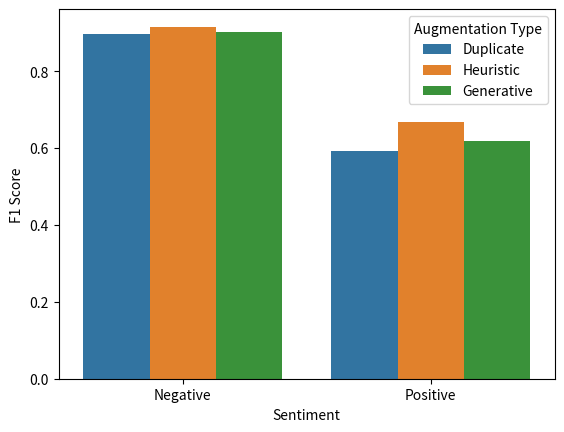

Recreate this plot in Python. (Note: this script raises an exception after producing the figure.)
import seaborn as sns
import matplotlib.pyplot as plt
import pandas as pd


organic_d = pd.DataFrame({'F1 Score': [0.8978, 0.5923],
     'Sentiment': ['Negative', 'Positive'],
      'Augmentation Type': ['Duplicate', 'Duplicate']})

heuristic_augmentation_d = pd.DataFrame({'F1 Score': [0.9156, 0.6666],
      'Sentiment': ['Negative', 'Positive'],
      'Augmentation Type': ['Heuristic', 'Heuristic']})

generative_augmentation_d = pd.DataFrame({'F1 Score': [0.9013, 0.6191],
      'Sentiment': ['Negative', 'Positive'],
      'Augmentation Type': ['Generative', 'Generative']})

data = pd.concat([organic_d, heuristic_augmentation_d, generative_augmentation_d])

plot = sns.barplot(x="Sentiment", y="F1 Score", hue="Augmentation Type", data=data)
plot.figure.savefig('../out/figures/experiment_1_lstm_scores.png')

plt.title('F1 Score in Sentiment Classification By Augmentation Type')
plt.show()